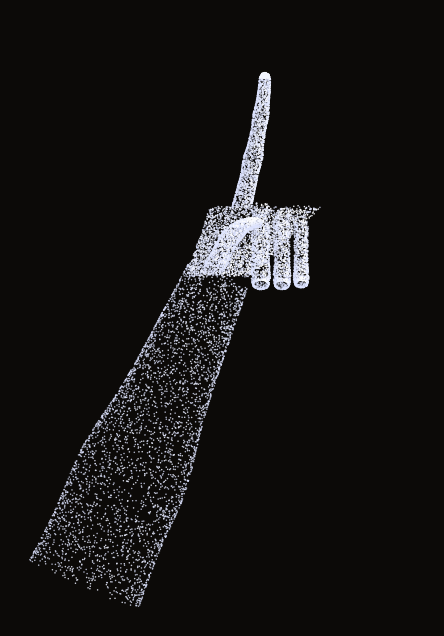

Reproduce this figure in Python. (Note: this script raises an exception after producing the figure.)
"""
Test script to generate full anatomical hand points with normal lighting and render a multi-angle projection.
"""
import numpy as np
import matplotlib
matplotlib.use('Agg')
import matplotlib.pyplot as plt

def generate_full_anatomical_hand():
    points = []
    normals = []
    
    # Helper to add points with normals
    def add_pt(x, y, z, nx, ny, nz):
        points.append([x, y, z])
        normals.append([nx, ny, nz])
        
    # -------------------------------------------------------------
    # 1. FOREARM (팔뚝)
    # -------------------------------------------------------------
    # Line of action: from (-0.85, -2.40, -0.15) to (-0.22, -0.95, 0.0)
    # Angle is roughly 25 degrees from vertical.
    N_FOREARM = 4000
    for _ in range(N_FOREARM):
        t = np.random.uniform(0, 1)
        # Centerline
        cx = -0.85 * (1 - t) + (-0.22) * t
        cy = -2.40 * (1 - t) + (-0.95) * t
        cz = -0.15 * (1 - t) + 0.0 * t
        
        # Radii: Elbow (0.28 x 0.22) -> Wrist (0.15 x 0.10)
        # Muscle bulge on outer forearm at t=0.35
        muscle = 1.0 + 0.14 * np.exp(-((t - 0.38) / 0.16)**2)
        rx = (0.28 * (1 - t) + 0.15 * t) * muscle
        rz = (0.22 * (1 - t) + 0.10 * t)
        
        # Tangent: dx = 0.63, dy = 1.45
        T = np.array([0.63, 1.45, 0.15])
        T = T / np.linalg.norm(T)
        # Perp vectors
        U = np.array([-T[1], T[0], 0])
        U = U / np.linalg.norm(U)
        V = np.cross(T, U)
        
        theta = np.random.uniform(0, 2 * np.pi)
        nx = np.cos(theta)
        nz = np.sin(theta)
        
        # Surface position
        px = cx + rx * nx * U[0] + rz * nz * V[0]
        py = cy + rx * nx * U[1] + rz * nz * V[1]
        pz = cz + rx * nx * U[2] + rz * nz * V[2]
        
        # Approximate surface normal
        N = nx * U + nz * V
        add_pt(px, py, pz, N[0], N[1], N[2])
        
    # -------------------------------------------------------------
    # 2. WRIST & PALM (손목 및 손바닥)
    # -------------------------------------------------------------
    # Wrist (-0.22, -0.95, 0.0) to Knuckle Arch (y ≈ -0.65)
    N_PALM = 3500
    for _ in range(N_PALM):
        t = np.random.uniform(0, 1) # 0 at wrist, 1 at knuckles
        # Palm widens from wrist (0.15) to knuckle arch (0.26)
        width = 0.15 * (1 - t) + 0.26 * t
        thick = 0.10 * (1 - t) + 0.12 * t
        
        u = np.random.uniform(-0.5, 0.5) # lateral across palm
        v = np.random.uniform(-0.5, 0.5) # dorsal / palmar
        
        # Centerline of palm
        cx = -0.22 * (1 - t) + 0.0 * t
        cy = -0.95 + t * 0.32 # -0.95 to -0.63
        cz = 0.02 * t
        
        # Muscle mound: Thenar (thumb pad) on u < -0.15, t < 0.6
        thenar = 0.0
        if u < -0.1 and t < 0.7:
            thenar = 0.08 * np.exp(-((u + 0.3)**2 + (t - 0.35)**2) / 0.04)
            
        px = cx + u * width * 2.0
        py = cy + np.random.uniform(-0.01, 0.01)
        pz = cz + v * thick * 2.0 + thenar
        
        ny = 0.3
        nz = 1.0 if v >= 0 else -1.0
        nx = np.sign(u) * 0.4
        norm = np.sqrt(nx**2 + ny**2 + nz**2)
        add_pt(px, py, pz, nx/norm, ny/norm, nz/norm)

    # -------------------------------------------------------------
    # 3. CURLED FINGERS (Middle, Ring, Pinky)
    # -------------------------------------------------------------
    curled = [
        # (knuckle_x, knuckle_y, knuckle_z, length, radius)
        (-0.02, -0.63, 0.04, 0.52, 0.042), # Middle
        ( 0.08, -0.66, 0.03, 0.48, 0.038), # Ring
        ( 0.17, -0.71, 0.02, 0.40, 0.033), # Pinky
    ]
    for kx, ky, kz, flen, frad in curled:
        N_FINGER = 1200
        for _ in range(N_FINGER):
            s = np.random.uniform(0, 1) # 0 at knuckle, 1 at tip
            # Curl trajectory: forward and curled inward
            phi = s * np.pi * 1.55
            fy = ky - np.sin(phi * 0.65) * (flen * 0.70)
            fz = kz + (1 - np.cos(phi * 0.75)) * (flen * 0.45)
            fx = kx + np.sin(s * 0.2) * 0.01
            
            theta = np.random.uniform(0, 2 * np.pi)
            # Taper
            r = frad * (1.0 - s * 0.25)
            # Knuckle joint bumps at s=0.35 and 0.70
            joint_bump = 0.006 * np.exp(-((s - 0.35)/0.08)**2) + 0.005 * np.exp(-((s - 0.70)/0.08)**2)
            r += joint_bump
            
            px = fx + r * np.cos(theta)
            py = fy + r * np.sin(theta) * 0.6
            pz = fz + r * np.sin(theta) * 0.8
            
            nx = np.cos(theta)
            ny = np.sin(theta) * 0.6
            nz = np.sin(theta) * 0.8
            norm = np.sqrt(nx**2 + ny**2 + nz**2)
            add_pt(px, py, pz, nx/norm, ny/norm, nz/norm)

    # -------------------------------------------------------------
    # 4. FOLDED THUMB (엄지손가락)
    # -------------------------------------------------------------
    N_THUMB = 1400
    for _ in range(N_THUMB):
        s = np.random.uniform(0, 1)
        # Trajectory from thenar base (-0.24, -0.92, 0.06) to over middle finger (-0.05, -0.70, 0.18)
        tx = -0.24 * (1 - s) + (-0.05) * s
        ty = -0.92 * (1 - s) + (-0.70) * s + np.sin(s * np.pi) * 0.06
        tz = 0.06 * (1 - s) + 0.18 * s + np.sin(s * np.pi) * 0.04
        
        r = 0.050 * (1.0 - s * 0.22) + 0.006 * np.exp(-((s - 0.5)/0.12)**2)
        theta = np.random.uniform(0, 2 * np.pi)
        px = tx + r * np.cos(theta)
        py = ty + r * np.sin(theta) * 0.6
        pz = tz + r * np.sin(theta) * 0.8
        
        nx = np.cos(theta)
        ny = np.sin(theta) * 0.6
        nz = np.sin(theta) * 0.8
        norm = np.sqrt(nx**2 + ny**2 + nz**2)
        add_pt(px, py, pz, nx/norm, ny/norm, nz/norm)

    # -------------------------------------------------------------
    # 5. EXTENDED INDEX FINGER (곧게 뻗은 검지손가락)
    # -------------------------------------------------------------
    # Knuckle at (-0.11, -0.63, 0.04) -> Tip at (0.0, -0.02, 0.0)
    N_INDEX = 2500
    for _ in range(N_INDEX):
        s = np.random.uniform(0, 1) # 0 at knuckle, 1 at fingertip
        
        # Smooth S-curve converging to (0, -0.02, 0)
        # Proximal knuckle (-0.11) -> PIP (-0.05) -> DIP (-0.015) -> Tip (0.0)
        fx = -0.11 * (1 - s)**1.4
        fy = -0.63 + s * 0.61 # -0.63 to -0.02
        fz = 0.04 * (1 - s)**1.4
        
        # Natural tapering: knuckle 0.046 -> tip 0.026
        base_r = 0.046 - s * 0.020
        # PIP joint bump at s=0.38, DIP at s=0.72
        joint1 = 0.007 * np.exp(-((s - 0.38)/0.07)**2)
        joint2 = 0.005 * np.exp(-((s - 0.72)/0.07)**2)
        r = base_r + joint1 + joint2
        
        theta = np.random.uniform(0, 2 * np.pi)
        px = fx + r * np.cos(theta)
        py = fy + np.random.uniform(-0.003, 0.003)
        pz = fz + r * np.sin(theta)
        
        nx = np.cos(theta)
        ny = 0.1
        nz = np.sin(theta)
        norm = np.sqrt(nx**2 + ny**2 + nz**2)
        add_pt(px, py, pz, nx/norm, ny/norm, nz/norm)

    # Fingertip apex pad (dense dome)
    N_APEX = 500
    for _ in range(N_APEX):
        phi = np.random.uniform(0, np.pi * 0.5)
        theta = np.random.uniform(0, 2 * np.pi)
        r = 0.026 * np.sqrt(np.random.uniform(0, 1))
        px = r * np.sin(phi) * np.cos(theta)
        py = -0.02 + r * np.cos(phi)
        pz = r * np.sin(phi) * np.sin(theta)
        add_pt(px, py, pz, 0, 1, 0)

    return np.array(points), np.array(normals)

pts, norms = generate_full_anatomical_hand()
print("Total anatomical points:", pts.shape[0])

# Render a quick scatter plot
fig, ax = plt.subplots(figsize=(6, 8))
ax.set_facecolor('#0c0a08')
fig.patch.set_facecolor('#0c0a08')

# Shading: light from top-front-right (0.5, 0.8, 0.6)
L = np.array([0.4, 0.7, 0.6])
L = L / np.linalg.norm(L)
dots = np.clip(np.sum(norms * L, axis=1), 0.1, 1.0)

colors = np.zeros((pts.shape[0], 4))
colors[:, 0] = 0.85 + 0.15 * dots
colors[:, 1] = 0.88 + 0.12 * dots
colors[:, 2] = 1.0
colors[:, 3] = 0.75 + 0.25 * dots

ax.scatter(pts[:, 0], pts[:, 1], c=colors, s=1.2, edgecolors='none')
ax.set_xlim(-1.2, 0.8)
ax.set_ylim(-2.6, 0.3)
ax.set_aspect('equal')
ax.axis('off')
plt.savefig('scratch/test_hand.png', dpi=150, bbox_inches='tight', facecolor='#0c0a08')
print("Saved scratch/test_hand.png")
